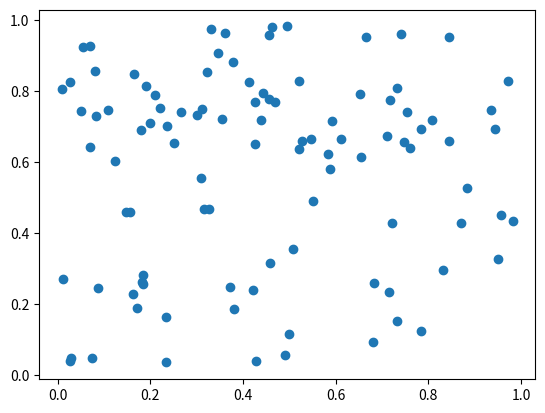
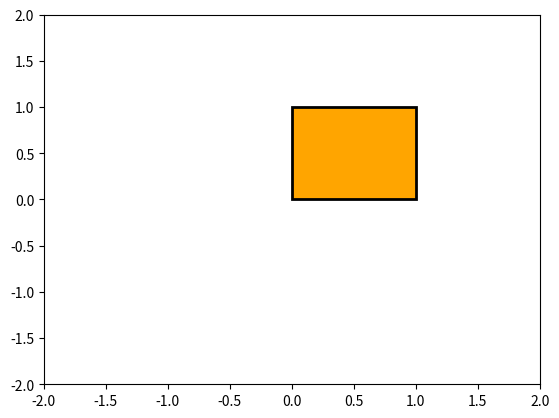

Generate these figures, in order, with matplotlib:
import matplotlib.pyplot as plt
from matplotlib.path import Path
import matplotlib.patches as patches
import numpy as np

# 乱数を生成
x = np.random.rand(100)
y = np.random.rand(100)
 
# 散布図を描画
plt.scatter(x, y)


verts = [
   (0., 0.),  # left, bottom
   (0., 1.),  # left, top
   (1., 1.),  # right, top
   (1., 0.),  # right, bottom
   (0., 0.),  # ignored
]

codes = [
    Path.MOVETO,
    Path.LINETO,
    Path.LINETO,
    Path.LINETO,
    Path.CLOSEPOLY,
]

path = Path(verts, codes)

fig, ax = plt.subplots()
patch = patches.PathPatch(path, facecolor='orange', lw=2)
ax.add_patch(patch)
ax.set_xlim(-2, 2)
ax.set_ylim(-2, 2)

 

plt.show()
